Image classification data set "spectrograms_stft_5s_grayscale" (MalakarEresh/Parkinson-Detection- on GitHub). Class labels (2): healthy, parkinson.

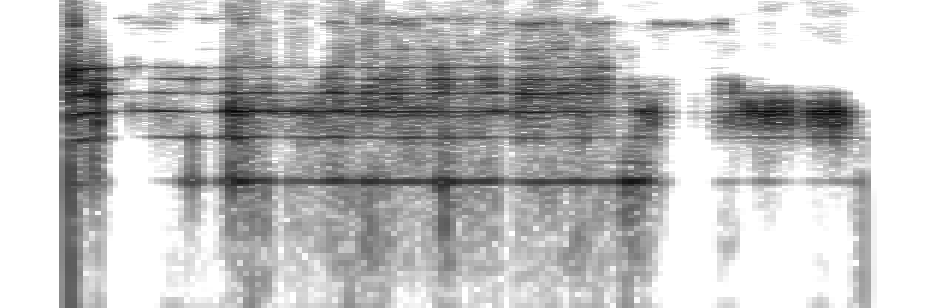
Label: healthy

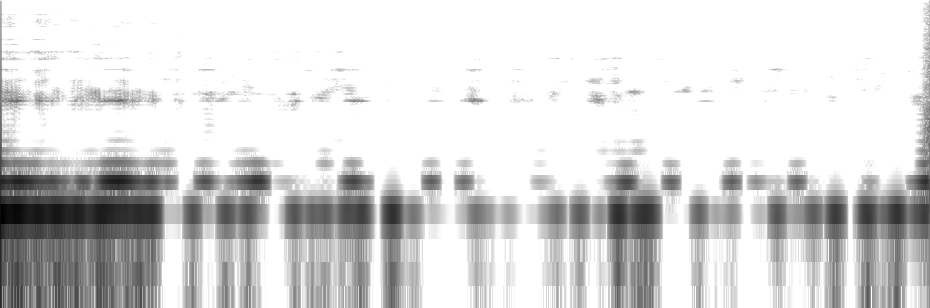
Label: parkinson

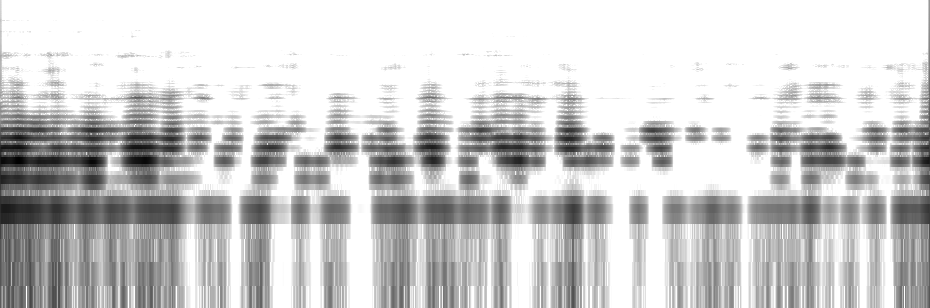
Label: healthy

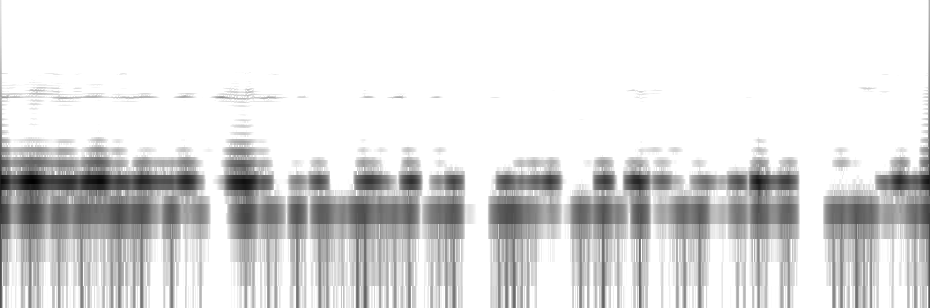
Label: healthy

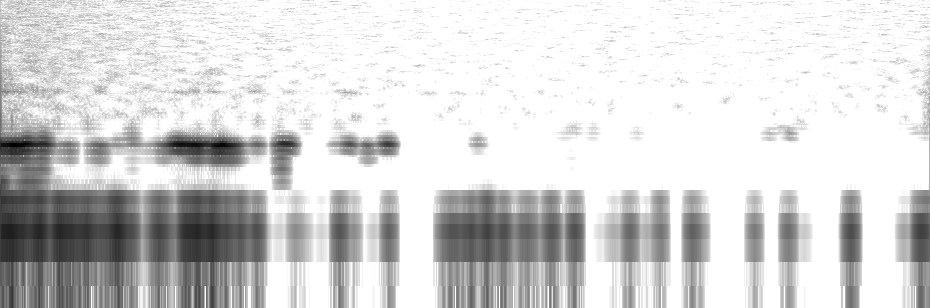
Label: parkinson

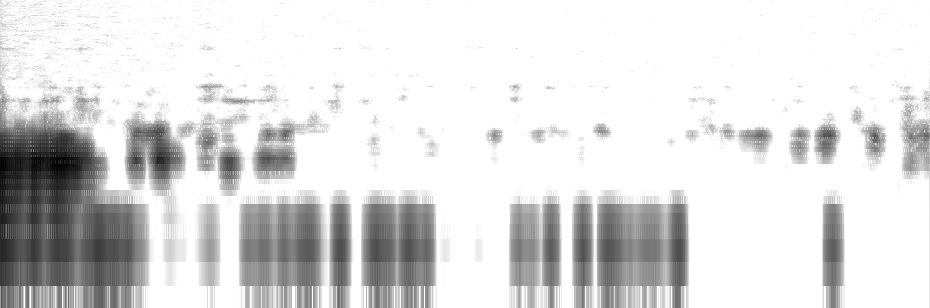
Label: parkinson
